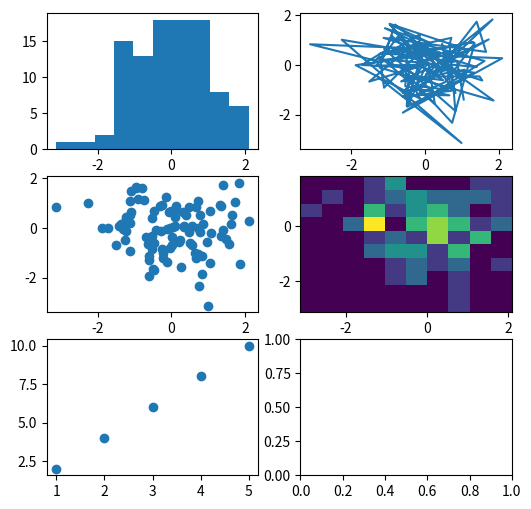

Write the Python code that produced this figure.
"""Opgave 7 installation af nye moduler
Du skal nu installere to nye moduler “numpy” og “matplotlib”.

"""

import matplotlib.pyplot as plt
import numpy as np

np.random.seed(19680801)
data = np.random.randn(2, 100)

fig, axs = plt.subplots(3, 2, figsize=(6, 6))
axs[0, 0].hist(data[0])
axs[1, 0].scatter(data[0], data[1])
axs[0, 1].plot(data[0], data[1])
axs[1, 1].hist2d(data[0], data[1])
x = [1,2,3,4,5]
y = [2,4,6,8,10]
axs[2,0].scatter(x,y)
plt.show()